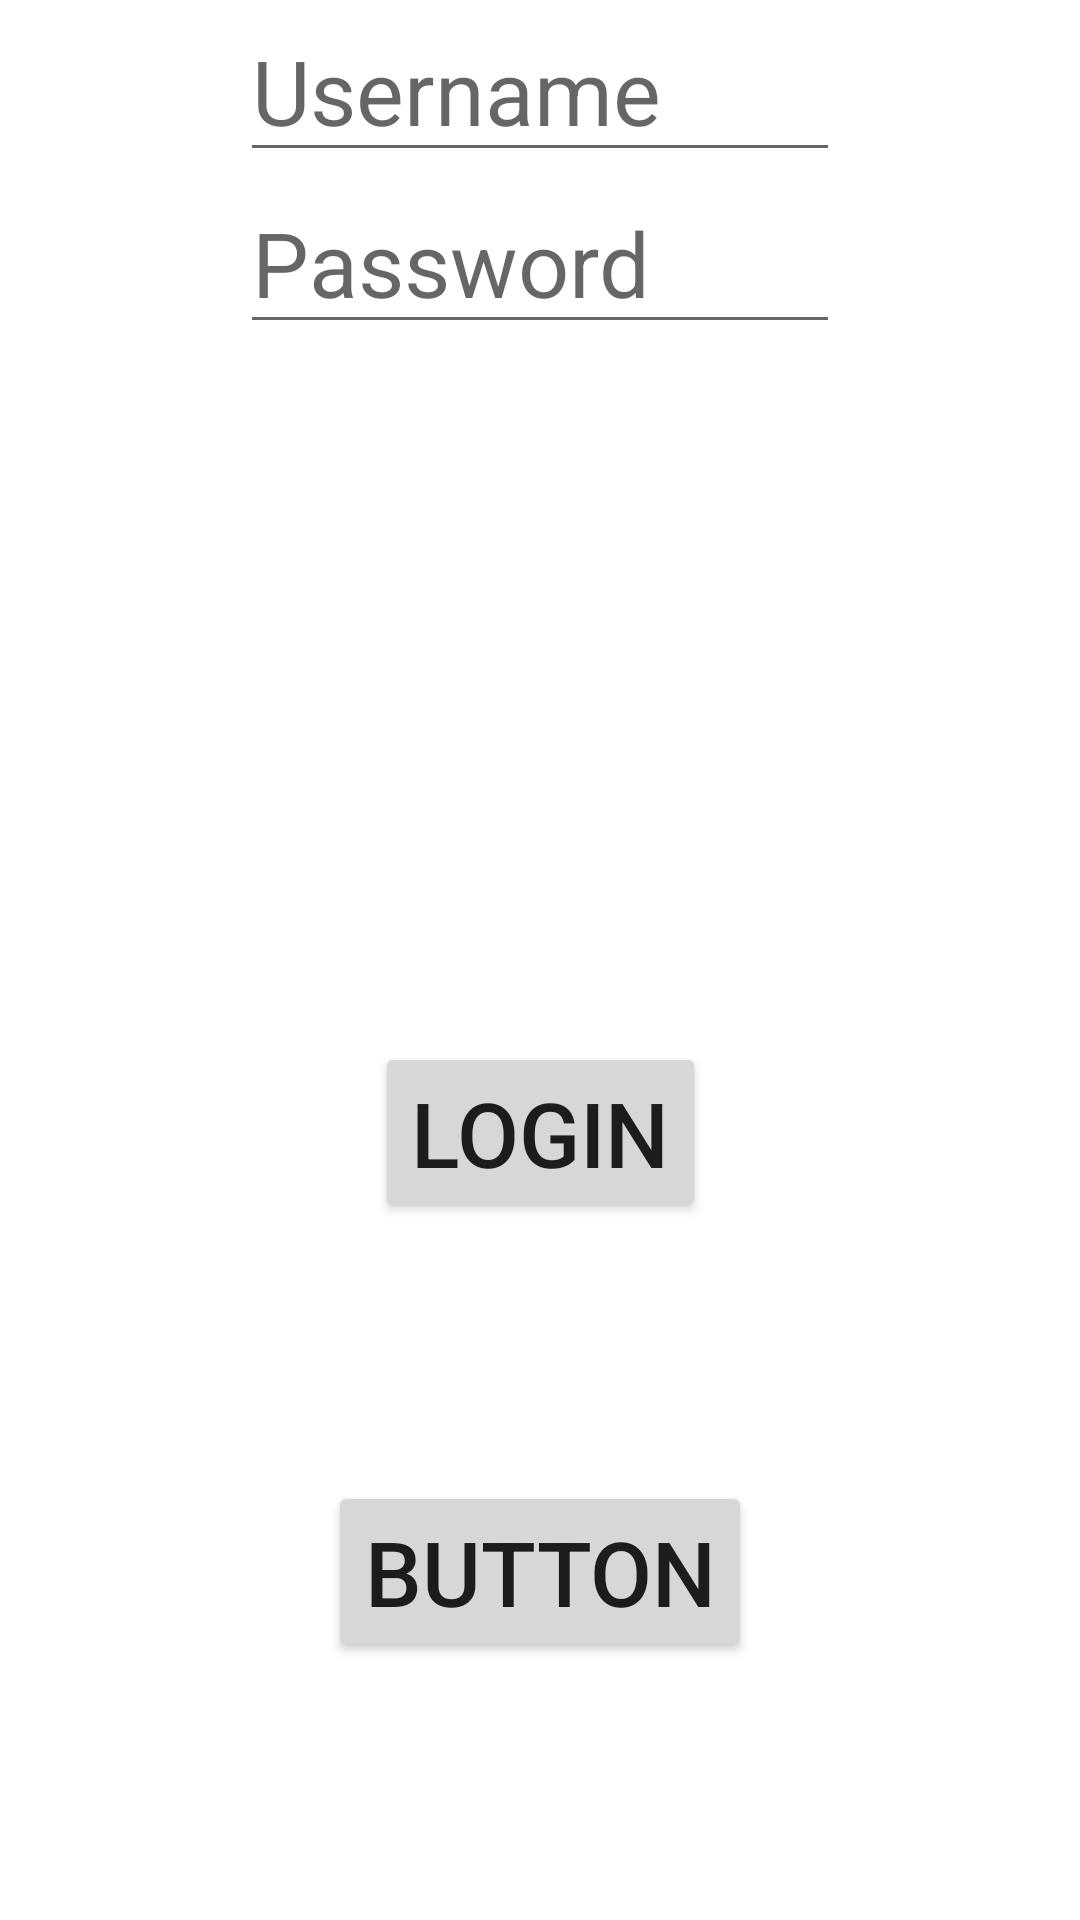

Reconstruct the res/layout file that produces this screen, plus the resources it refers to.
<!-- AndroidManifest.xml: application theme Theme.LanguageLearning -->
<!-- res/layout/activity_login.xml -->
<?xml version="1.0" encoding="utf-8"?>
<androidx.constraintlayout.widget.ConstraintLayout xmlns:android="http://schemas.android.com/apk/res/android"
    xmlns:app="http://schemas.android.com/apk/res-auto"
    xmlns:tools="http://schemas.android.com/tools"
    android:layout_width="match_parent"
    android:layout_height="match_parent"
    tools:context=".LoginActivity">

    <Button
        android:id="@+id/btn_login"
        android:layout_width="wrap_content"
        android:layout_height="wrap_content"
        android:text="Login"
        android:textSize="30sp"
        app:layout_constraintBottom_toBottomOf="parent"
        app:layout_constraintEnd_toEndOf="parent"
        app:layout_constraintStart_toStartOf="parent"
        app:layout_constraintTop_toBottomOf="@+id/et_password" />

    <EditText
        android:id="@+id/et_username"
        android:layout_width="wrap_content"
        android:layout_height="wrap_content"
        android:width="200dp"
        android:hint="Username"
        android:textSize="30sp"
        app:layout_constraintEnd_toEndOf="parent"
        app:layout_constraintStart_toStartOf="parent"
        app:layout_constraintTop_toTopOf="parent" />

    <EditText
        android:id="@+id/et_password"
        android:layout_width="wrap_content"
        android:layout_height="wrap_content"
        android:width="200dp"
        android:ems="10"
        android:hint="Password"
        android:inputType="textPassword"
        android:textSize="30sp"
        app:layout_constraintEnd_toEndOf="parent"
        app:layout_constraintStart_toStartOf="parent"
        app:layout_constraintTop_toBottomOf="@+id/et_username" />

    <Button
        android:id="@+id/btn_signUp"
        android:layout_width="wrap_content"
        android:layout_height="wrap_content"
        android:textSize="30sp"
        android:text="Button"
        app:layout_constraintBottom_toBottomOf="parent"
        app:layout_constraintEnd_toEndOf="parent"
        app:layout_constraintStart_toStartOf="parent"
        app:layout_constraintTop_toBottomOf="@+id/btn_login" />

</androidx.constraintlayout.widget.ConstraintLayout>
<!-- resources referenced by this layout -->
<resources>
  <style name="Theme.LanguageLearning" parent="Theme.MaterialComponents.DayNight.NoActionBar">
          
          <item name="colorPrimary">#80CBC4</item>
          <item name="colorPrimaryVariant">#43A49B</item>
          <item name="colorOnPrimary">#CB8087</item>
          
          <item name="colorSecondary">#CB8087</item>
          <item name="colorSecondaryVariant">#D5999F</item>
          <item name="colorOnSecondary">@color/black</item>
          
          <item name="android:statusBarColor" tools:targetApi="l">?attr/colorPrimaryVariant</item>
          
      </style>
  <!-- not gathered from this repository: default colours our renderer supplied (Android Studio template values) -->
  <color name="black">#FF000000</color>
</resources>
